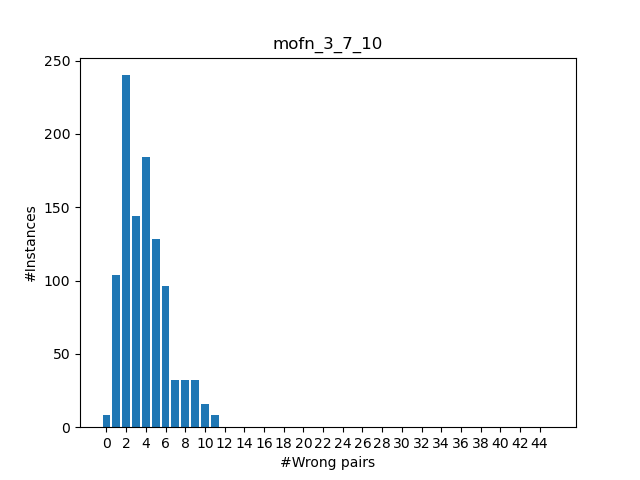

Values plotted in this chart, from the file beside it:
#wrong pairs, #instances
0, 8
1, 104
2, 240
3, 144
4, 184
5, 128
6, 96
7, 32
8, 32
9, 32
10, 16
11, 8
12, 0
13, 0
14, 0
15, 0
16, 0
17, 0
18, 0
19, 0
20, 0
21, 0
22, 0
23, 0
24, 0
25, 0
26, 0
27, 0
28, 0
29, 0
30, 0
31, 0
32, 0
33, 0
34, 0
35, 0
36, 0
37, 0
38, 0
39, 0
40, 0
41, 0
42, 0
43, 0
44, 0
45, 0
